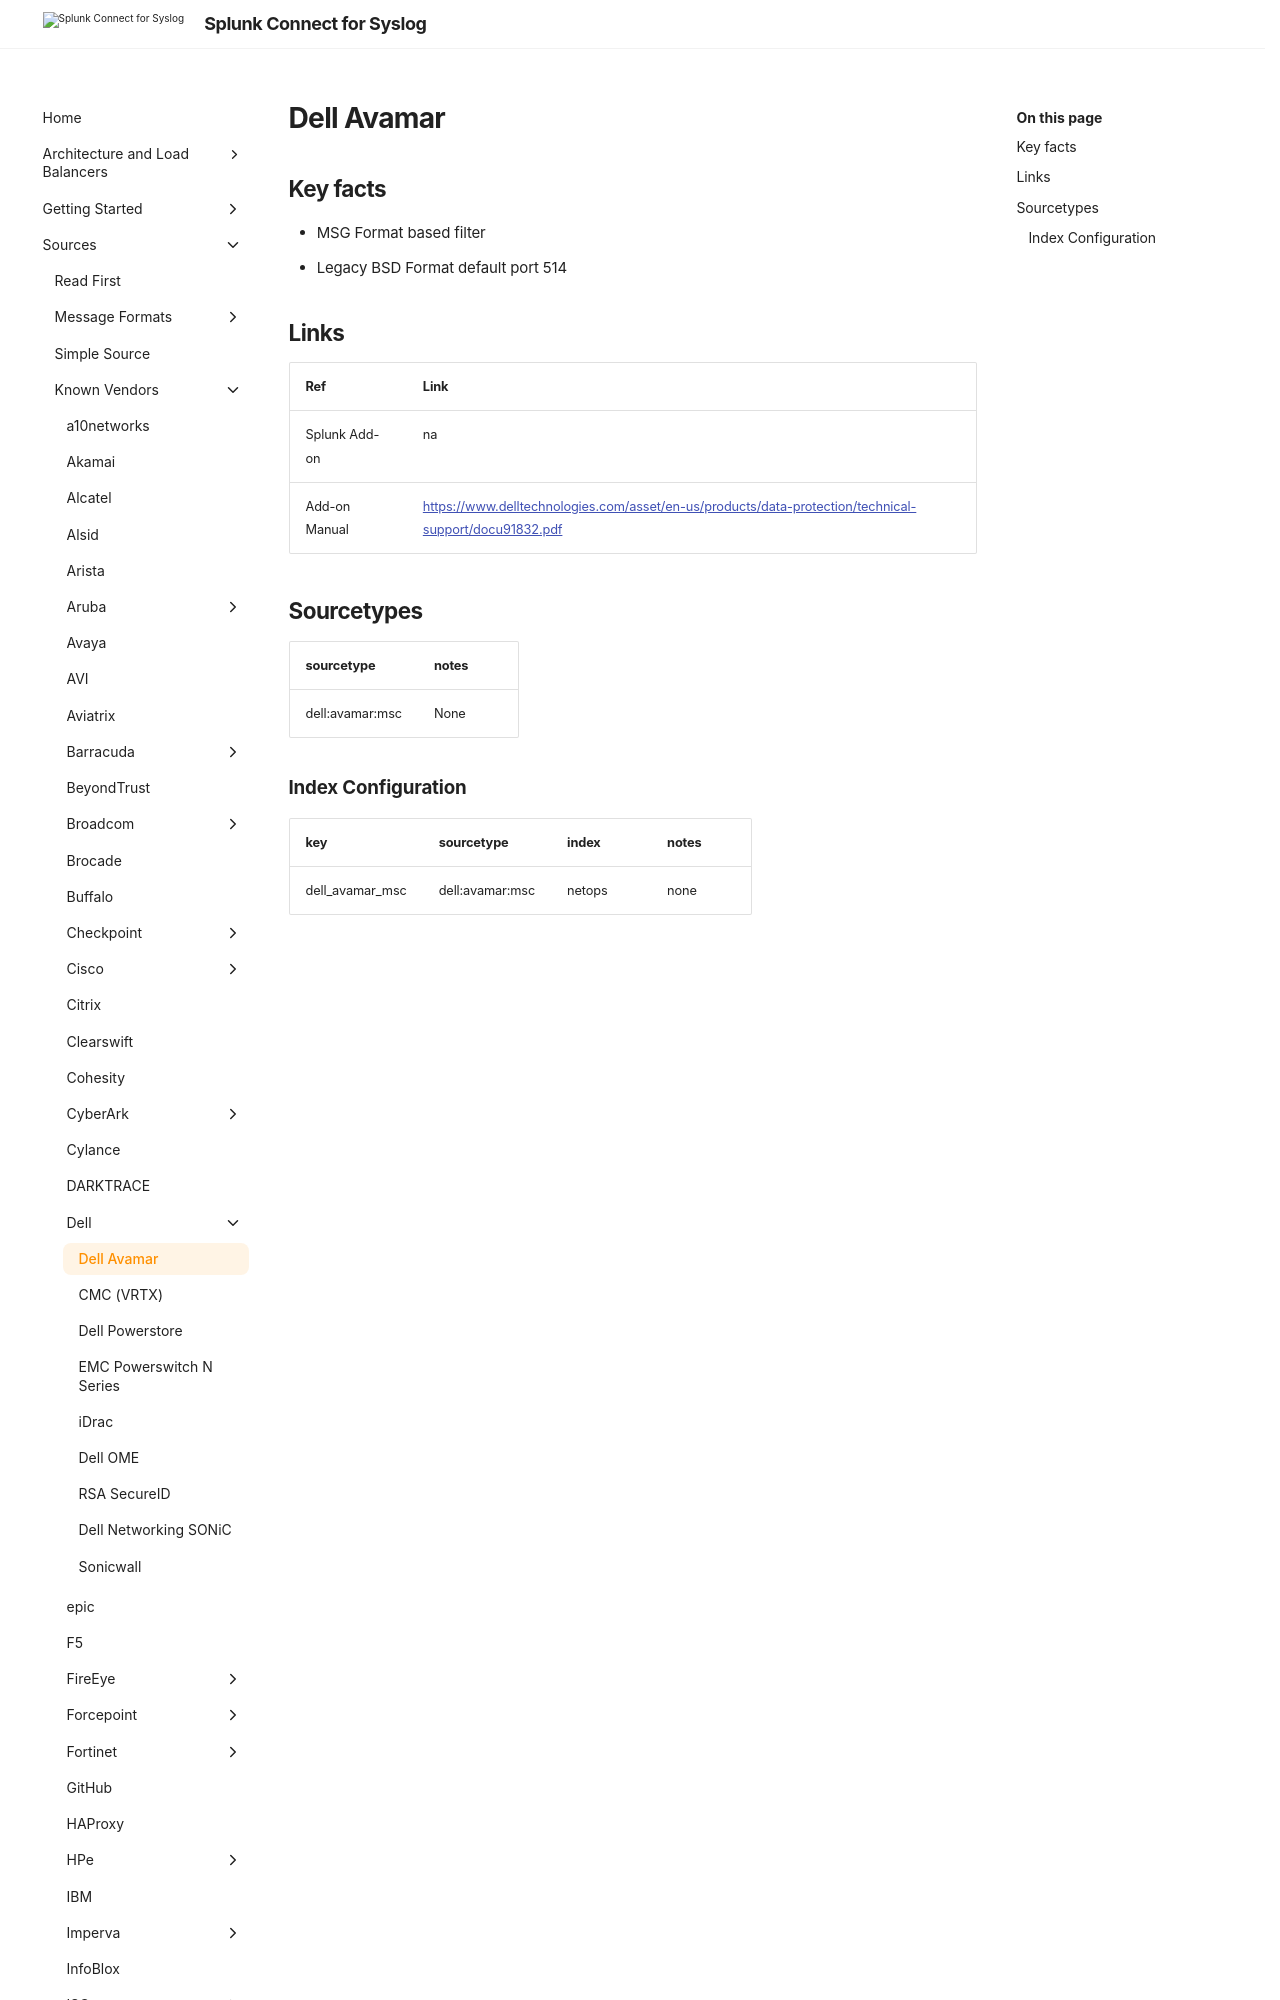

repository: splunk/splunk-connect-for-syslog · page: develop/sources/vendor/Dell/avamar/index.html · generator: mkdocs

# Dell Avamar

## Key facts

* MSG Format based filter
* Legacy BSD Format default port 514

## Links

| Ref            | Link                                                                                                    |
|----------------|---------------------------------------------------------------------------------------------------------|
| Splunk Add-on  | na                                                                                                      |
| Add-on Manual  | <https://www.delltechnologies.com/asset/en-us/product
